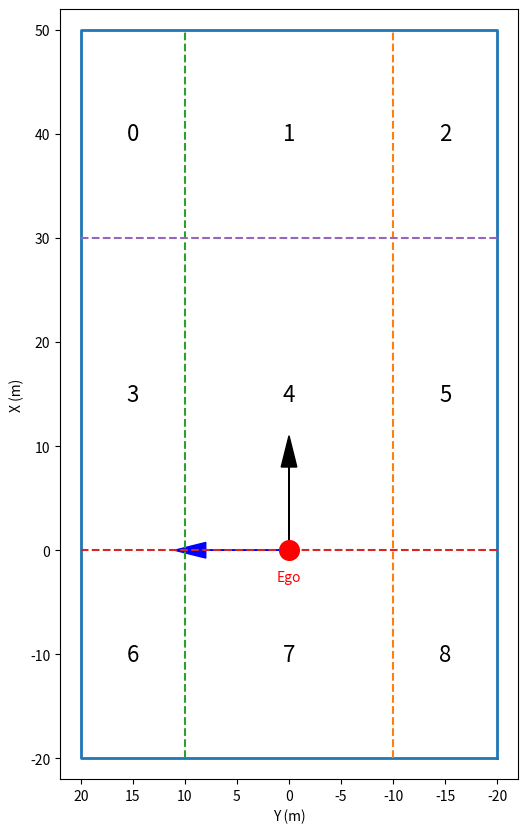

Here is the Python script that generated this plot:
import matplotlib.pyplot as plt

# 区域边界（和你图里的数值一致即可自行改）
x_lines = [-20, -10, 10, 20]
y_lines = [-20, 0, 30, 50]

fig, ax = plt.subplots(figsize=(6, 10))

# 画边框
ax.plot([x_lines[0], x_lines[-1], x_lines[-1], x_lines[0], x_lines[0]],
        [y_lines[0], y_lines[0], y_lines[-1], y_lines[-1], y_lines[0]],
        linewidth=2)

# 画分割线
for x in x_lines[1:-1]:
    ax.plot([x, x], [y_lines[0], y_lines[-1]], linestyle='--')

for y in y_lines[1:-1]:
    ax.plot([x_lines[0], x_lines[-1]], [y, y], linestyle='--')

# 区域编号
region_id = 0
for i in range(3):
    for j in range(3, 0, -1):
        cx = (x_lines[j] + x_lines[j-1]) / 2
        cy = (y_lines[2-i] + y_lines[3-i]) / 2
        ax.text(cx, cy, str(region_id),
                ha='center', va='center', fontsize=16)
        region_id += 1

# 自车位置（中心）
ax.scatter(0, 0, s=200, color='red', zorder=5)
ax.text(0, -3, 'Ego', ha='center', color='red')

# 车头方向箭头
ax.arrow(0, 0, 0, 8,
         head_width=1.5, head_length=3,
         fc='black', ec='black')

# 车头方向箭头
ax.arrow(0, 0, 8, 0,
         head_width=1.5, head_length=3,
         fc='blue', ec='blue')

# 坐标轴设置
ax.set_xlim(22, -22)
ax.set_ylim(-22, 52)
ax.set_xlabel('Y (m)')
ax.set_ylabel('X (m)')
ax.set_aspect('equal')
ax.grid(False)

plt.show()
